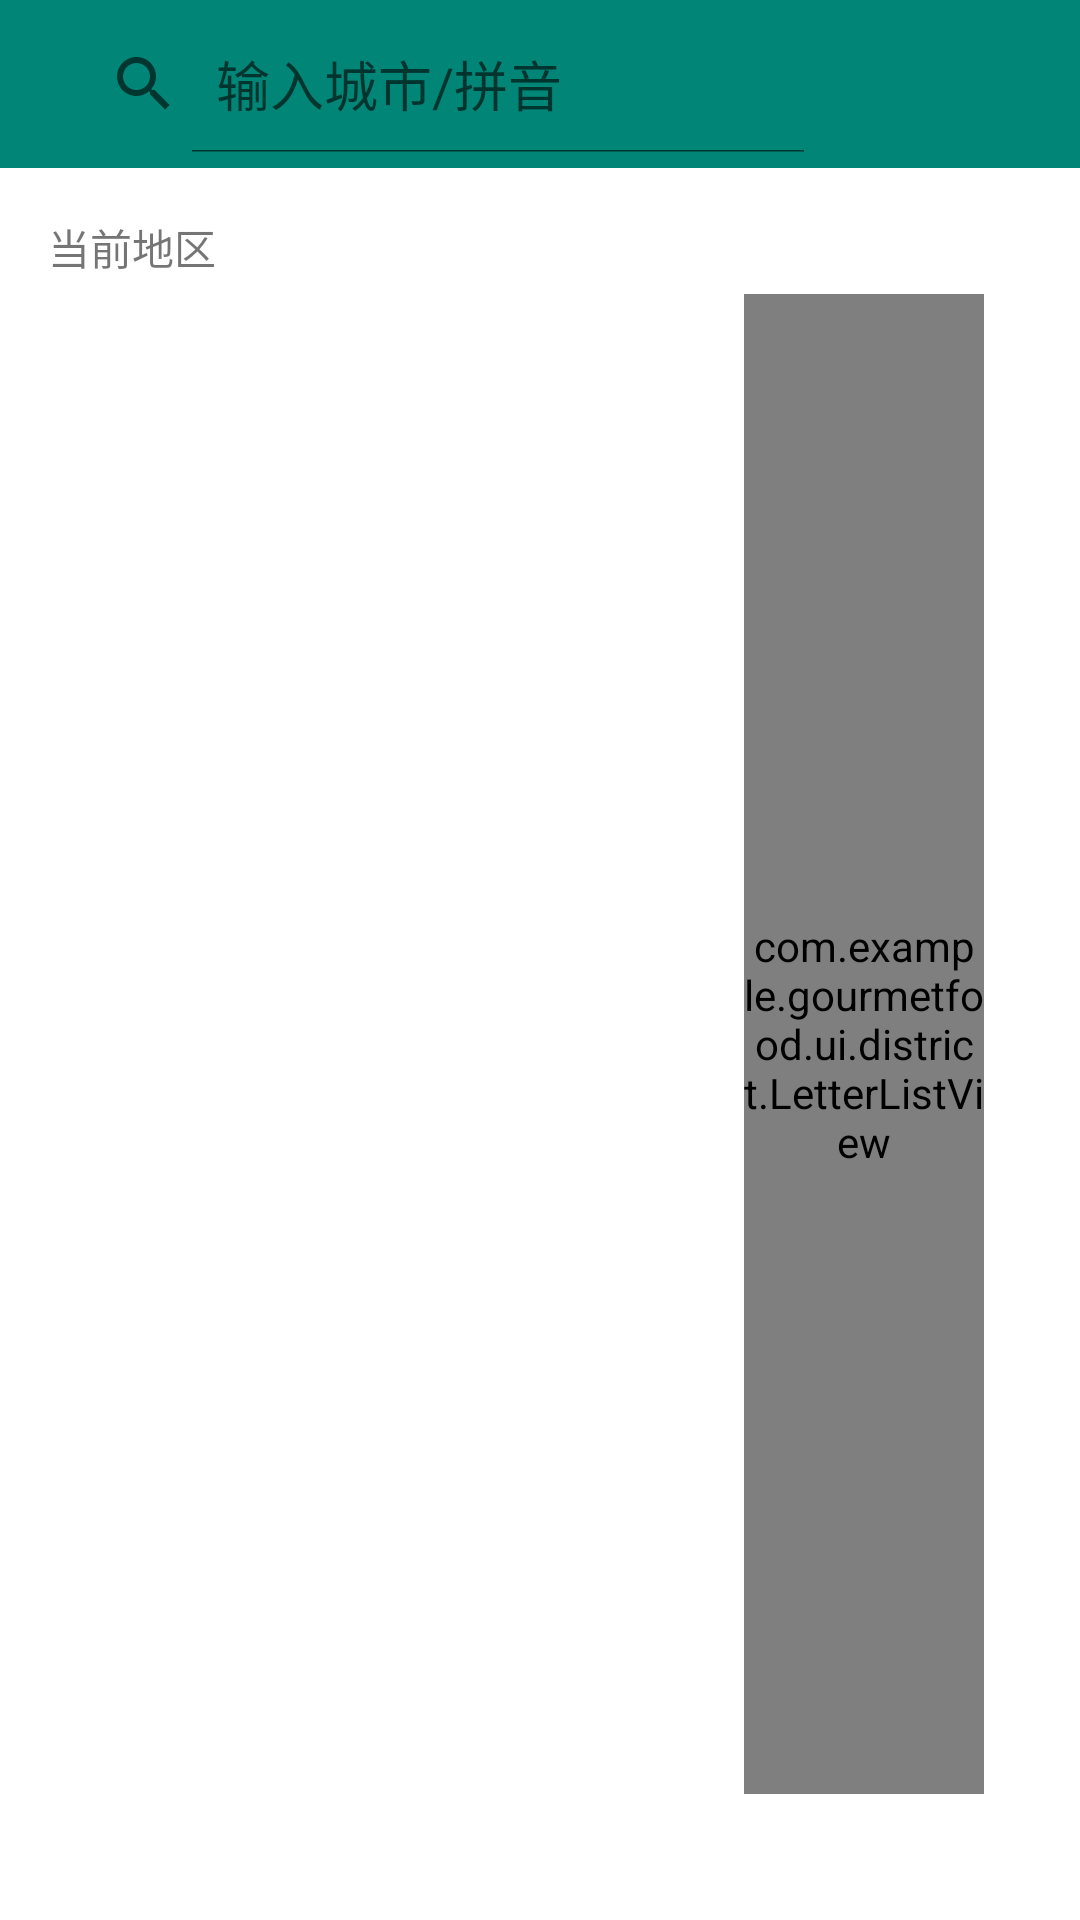

Write the Android layout XML for this screen, with the resource values it uses.
<!-- AndroidManifest.xml: application theme Theme.GourmetFood -->
<!-- res/layout/activity_district.xml -->
<?xml version="1.0" encoding="utf-8"?>
<LinearLayout
    android:layout_width="match_parent"
    android:layout_height="match_parent"
    xmlns:android="http://schemas.android.com/apk/res/android"
    xmlns:app="http://schemas.android.com/apk/res-auto"
    xmlns:tools="http://schemas.android.com/tools"
    tools:context=".DistrictActivity"
    android:orientation="vertical"
    android:focusable="true"
    android:focusableInTouchMode="true">

    <androidx.appcompat.widget.Toolbar
        android:id="@+id/toolbar_district"
        android:layout_width="match_parent"
        android:layout_height="?attr/actionBarSize"
        android:background="?attr/colorPrimary"
        android:orientation="horizontal"
        >
        <SearchView
            android:id="@+id/searchView"
            android:queryHint="输入城市/拼音"
            android:layout_width="260dp"
            android:layout_margin="5dp"
            android:layout_height="match_parent"
            android:background="@drawable/search_background"
            android:inputType="text"
            android:iconifiedByDefault="false" />

    </androidx.appcompat.widget.Toolbar>

    <TextView
        android:id="@+id/nothing_text"
        android:layout_width="match_parent"
        android:layout_height="wrap_content"
        android:text="没有相关地区，请重新搜索"
        android:visibility="gone"/>

    <androidx.recyclerview.widget.RecyclerView
        android:id="@+id/district_result"
        android:layout_width="match_parent"
        android:layout_height="wrap_content"
        android:layout_marginStart="16dp"
        android:layout_marginLeft="16dp"
        android:layout_marginTop="32dp"
        android:visibility="gone"
        />

    <androidx.constraintlayout.widget.ConstraintLayout
        android:id="@+id/show_district_layout"
        android:layout_width="match_parent"
        android:layout_height="match_parent">

        <androidx.recyclerview.widget.RecyclerView
            android:id="@+id/recycleView"
            android:layout_width="match_parent"
            android:layout_height="wrap_content"
            android:layout_marginStart="16dp"
            android:layout_marginLeft="16dp"
            android:layout_marginTop="32dp"
            app:layout_constraintStart_toStartOf="parent"
            app:layout_constraintTop_toBottomOf="@+id/current_textview" />

        <com.example.gourmetfood.ui.district.LetterListView
            android:id="@+id/letter_list"
            android:layout_width="80dp"
            android:layout_height="500dp"
            android:layout_marginTop="42dp"
            android:layout_marginEnd="32dp"
            android:layout_marginRight="32dp"
            app:layout_constraintEnd_toEndOf="parent"
            app:layout_constraintTop_toTopOf="parent" />

        <TextView
            android:id="@+id/current_textview"
            android:layout_width="wrap_content"
            android:layout_height="wrap_content"
            android:layout_marginStart="16dp"
            android:layout_marginLeft="16dp"
            android:layout_marginTop="16dp"
            android:text="当前地区"
            app:layout_constraintStart_toStartOf="parent"
            app:layout_constraintTop_toTopOf="parent" />

        <TextView
            android:id="@+id/current_show"
            android:layout_width="wrap_content"
            android:layout_height="wrap_content"
            android:layout_marginStart="32dp"
            android:layout_marginLeft="32dp"
            android:layout_marginTop="16dp"
            app:layout_constraintStart_toEndOf="@+id/current_textview"
            app:layout_constraintTop_toTopOf="parent" />

    </androidx.constraintlayout.widget.ConstraintLayout>

</LinearLayout>
<!-- resources referenced by this layout -->
<resources>
  <style name="Theme.GourmetFood" parent="Theme.MaterialComponents.DayNight.NoActionBar">
          
          <item name="colorPrimary">@color/colorPrimary</item>
          <item name="colorPrimaryVariant">@color/colorPrimaryDark</item>
          <item name="colorOnPrimary">@color/white</item>
          
          <item name="colorSecondary">@color/teal_200</item>
          <item name="colorSecondaryVariant">@color/teal_700</item>
          <item name="colorOnSecondary">@color/black</item>
          
          <item name="android:statusBarColor" tools:targetApi="l">?attr/colorPrimaryVariant</item>
          <item name="colorAccent">@color/colorAccent</item>
          
      </style>
  <color name="colorPrimary">#008577</color>
  <color name="colorPrimaryDark">#00574B</color>
  <color name="white">#FFFFFFFF</color>
  <color name="teal_200">#FF03DAC5</color>
  <color name="teal_700">#FF018786</color>
  <color name="black">#FF000000</color>
  <color name="colorAccent">#FFBB86FC</color>
</resources>
